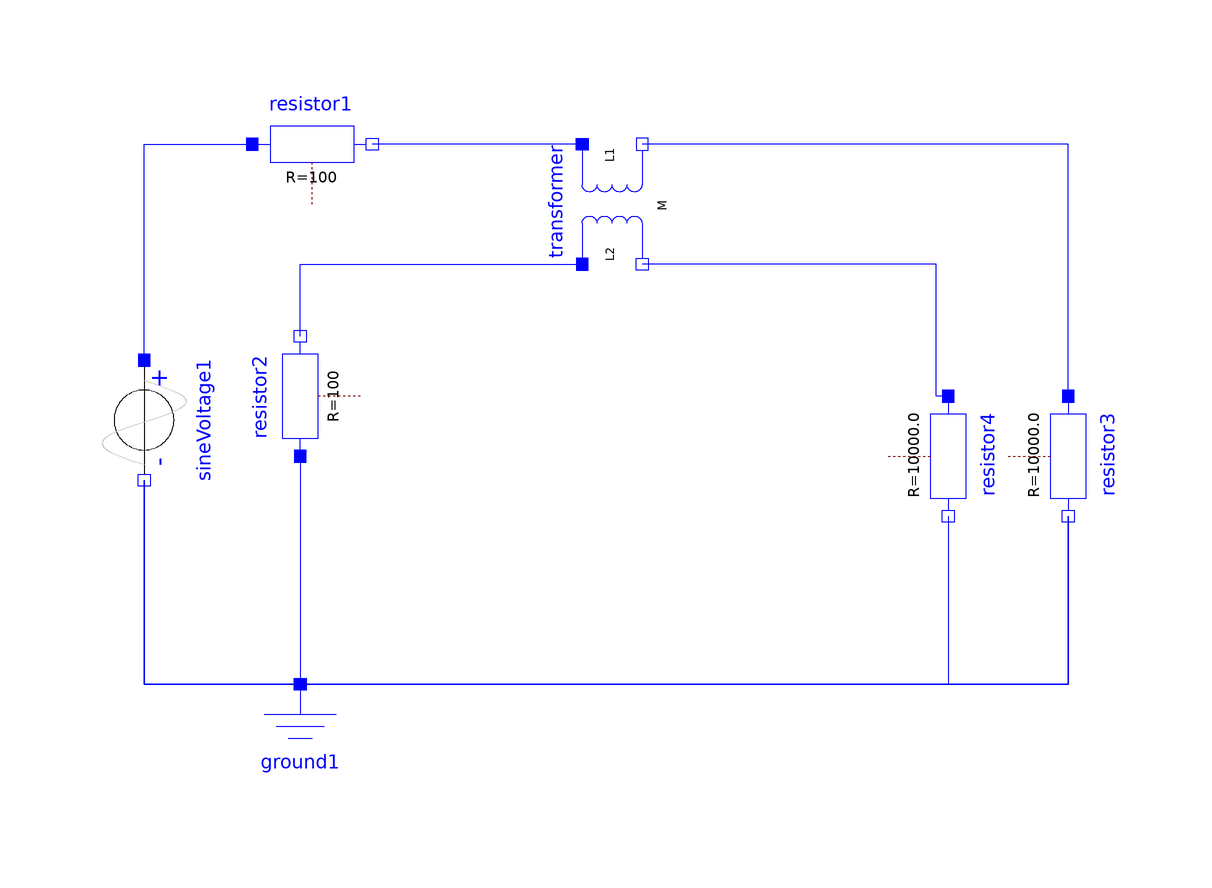

Above is the diagram view of the following Modelica model: its components placed by their Placement annotations and its connect equations drawn as lines.

model CouplageInductifCablePlat_sinus
    Modelica.Electrical.Analog.Basic.Ground ground1 annotation(
      Placement(visible = true, transformation(extent = {{-70, -50}, {-50, -30}}, rotation = 0)));
    Modelica.Electrical.Analog.Basic.Resistor resistor1(R = 100) annotation(
      Placement(transformation(extent = {{-68, 50}, {-48, 70}})));
    Modelica.Electrical.Analog.Basic.Resistor resistor2(R = 100) annotation(
      Placement(transformation(extent = {{-10, -10}, {10, 10}}, rotation = 90, origin = {-60, 18})));
    Modelica.Electrical.Analog.Basic.Transformer transformer(L1 = 10e-6, L2 = 10e-6, M = 9e-6) annotation(
      Placement(transformation(extent = {{-10, 10}, {10, -10}}, rotation = 270, origin = {-8, 50})));
    Modelica.Electrical.Analog.Basic.Resistor resistor3(R = 10e3) annotation(
      Placement(transformation(extent = {{-10, -10}, {10, 10}}, rotation = 270, origin = {68, 8})));
    Modelica.Electrical.Analog.Basic.Resistor resistor4(R = 10e3) annotation(
      Placement(transformation(extent = {{-10, -10}, {10, 10}}, rotation = 270, origin = {48, 8})));
    Modelica.Electrical.Analog.Sources.SineVoltage sineVoltage1(V = 5, freqHz = 1e6) annotation(
      Placement(visible = true, transformation(origin = {-86, 14}, extent = {{-10, -10}, {10, 10}}, rotation = -90)));
  equation
    connect(sineVoltage1.p, resistor1.p) annotation(
      Line(points = {{-86, 24}, {-86, 24}, {-86, 60}, {-68, 60}, {-68, 60}}, color = {0, 0, 255}));
    connect(ground1.p, sineVoltage1.n) annotation(
      Line(points = {{-60, -30}, {-86, -30}, {-86, 4}, {-86, 4}, {-86, 4}}, color = {0, 0, 255}));
    connect(resistor3.n, ground1.p) annotation(
      Line(points = {{68, -2}, {68, -30}, {-60, -30}}, color = {0, 0, 255}));
    connect(resistor4.n, ground1.p) annotation(
      Line(points = {{48, -2}, {48, -30}, {-60, -30}}, color = {0, 0, 255}));
    connect(resistor2.p, ground1.p) annotation(
      Line(points = {{-60, 8}, {-60, -30}}, color = {0, 0, 255}));
    connect(sineVoltage1.n, resistor3.n) annotation(
      Line(points = {{-86, 4}, {-86, 4}, {-86, -30}, {-34, -30}, {-34, -30}, {68, -30}, {68, -2}, {68, -2}}, color = {0, 0, 255}));
    connect(transformer.p1, resistor1.n) annotation(
      Line(points = {{-13, 60}, {-48, 60}}, color = {0, 0, 255}, smooth = Smooth.None));
    connect(resistor2.n, transformer.p2) annotation(
      Line(points = {{-60, 28}, {-60, 40}, {-13, 40}}, color = {0, 0, 255}, smooth = Smooth.None));
    connect(resistor4.p, transformer.n2) annotation(
      Line(points = {{48, 18}, {46, 18}, {46, 40}, {-3, 40}}, color = {0, 0, 255}, smooth = Smooth.None));
    connect(resistor3.p, transformer.n1) annotation(
      Line(points = {{68, 18}, {68, 60}, {-3, 60}}, color = {0, 0, 255}, smooth = Smooth.None));
    annotation(
      Diagram(coordinateSystem(preserveAspectRatio = false, extent = {{-100, -100}, {100, 100}}), graphics),
      experiment(StopTime = 1e-05, StartTime = 0, Tolerance = 1e-06, Interval = 2e-09),
      __Dymola_experimentSetupOutput);
  end CouplageInductifCablePlat_sinus;